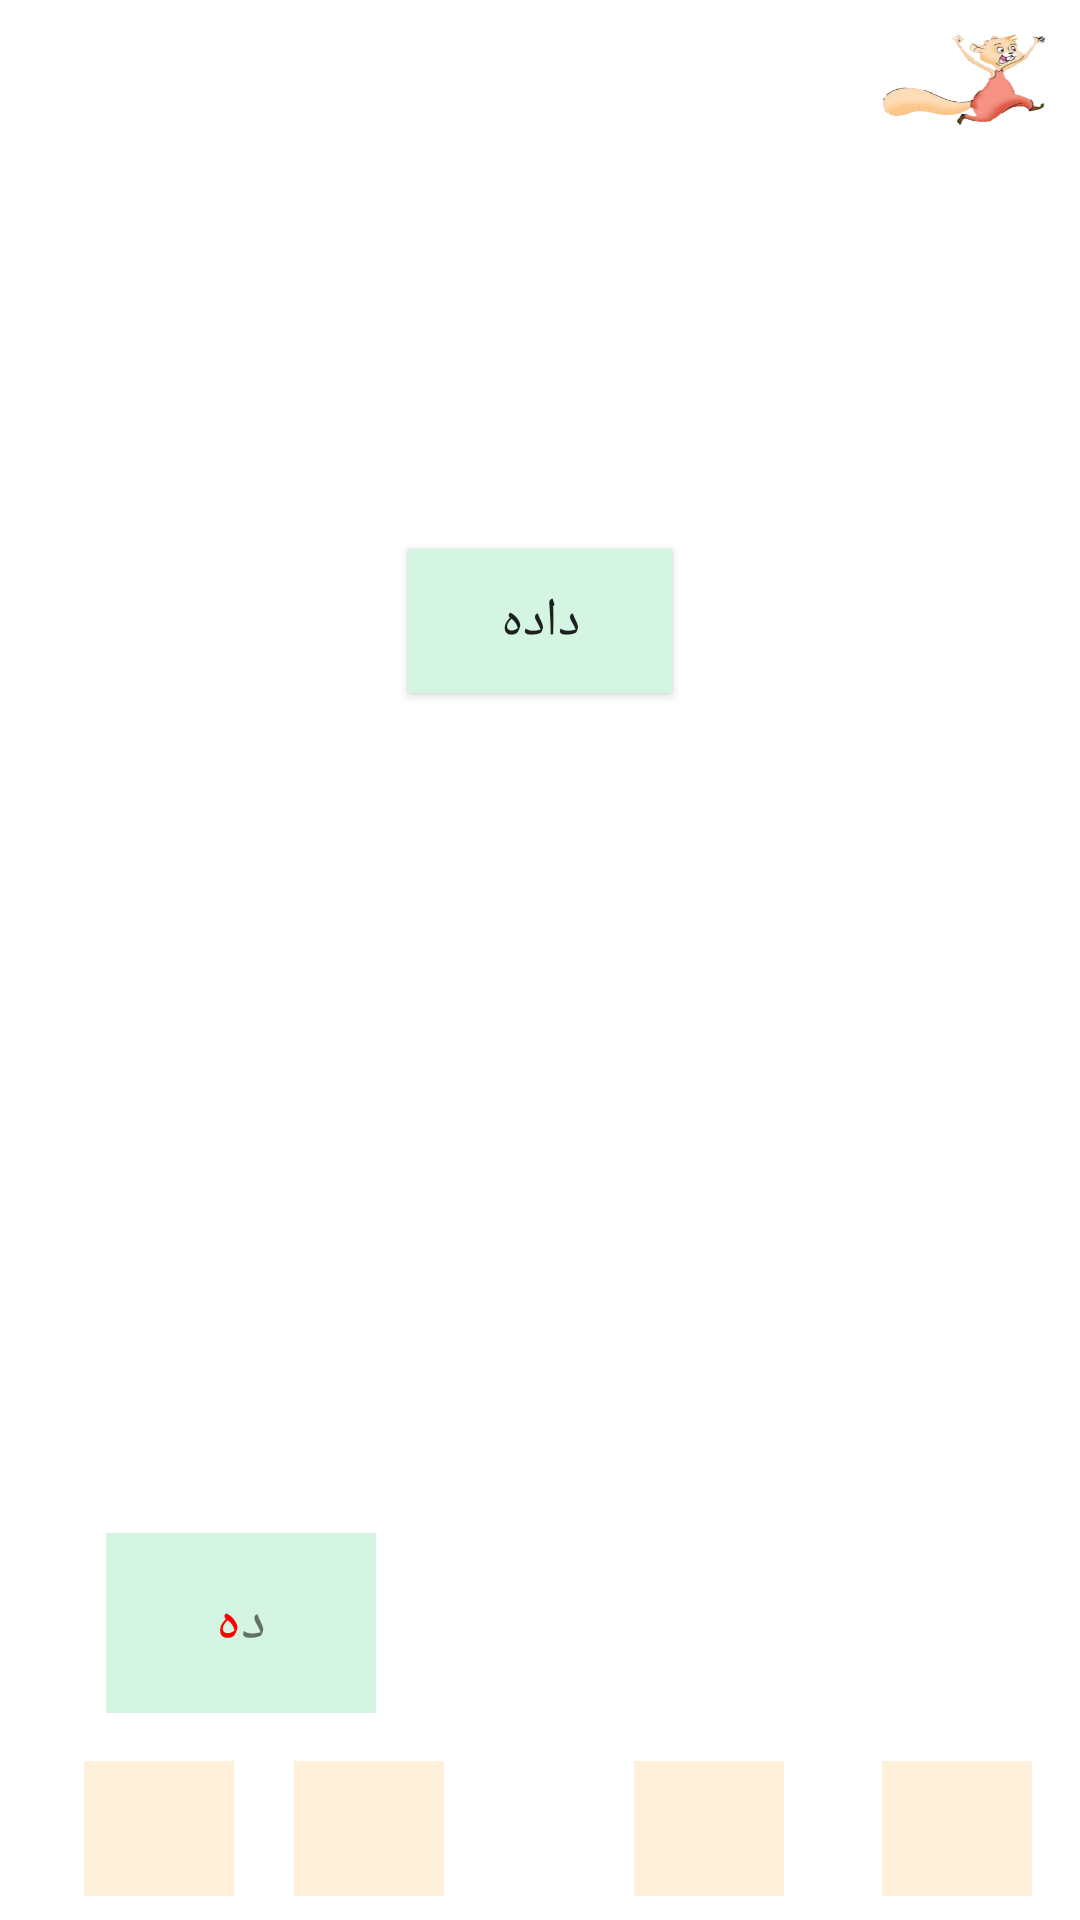

The Android layout XML behind this screen, and the referenced resources:
<!-- AndroidManifest.xml: application theme AppTheme -->
<!-- res/layout/activity_brga.xml -->
<?xml version="1.0" encoding="utf-8"?>

<android.support.constraint.ConstraintLayout
    xmlns:android="http://schemas.android.com/apk/res/android"
    xmlns:tools="http://schemas.android.com/tools"
    xmlns:app="http://schemas.android.com/apk/res-auto"
    android:layout_width="match_parent"
    android:layout_height="match_parent"
    tools:context=".BrgaActivity"
    android:background="#FFFFFF">


    <ImageView
        android:id="@+id/imageView3"
        android:layout_width="wrap_content"
        android:layout_height="wrap_content"

        android:layout_alignParentTop="true"
        app:srcCompat="@drawable/dada"
        tools:ignore="MissingConstraints"
        tools:layout_editor_absoluteX="0dp"
        tools:layout_editor_absoluteY="30dp" />

    <Button
        android:id="@+id/button"
        android:layout_width="wrap_content"
        android:layout_height="wrap_content"
        android:layout_alignStart="@+id/left_layout1"

        android:layout_alignLeft="@+id/left_layout1"
        android:layout_alignParentTop="true"

        android:layout_marginStart="8dp"
        android:layout_marginLeft="8dp"
        android:layout_marginTop="8dp"
        android:layout_marginEnd="8dp"
        android:layout_marginRight="8dp"
        android:layout_marginBottom="280dp"
        android:background="#D5F5E3 "
        android:text="دادە"
        android:textSize="18sp"
        app:layout_constraintBottom_toTopOf="@+id/top2"
        app:layout_constraintEnd_toEndOf="parent"
        app:layout_constraintStart_toStartOf="parent"
        app:layout_constraintTop_toTopOf="@+id/imageView3"
        app:layout_constraintVertical_bias="1.0"
        tools:ignore="MissingConstraints" />

    <LinearLayout
        android:id="@+id/top1"
        android:layout_width="90dp"
        android:layout_height="60dp"

        android:layout_alignParentStart="true"

        android:layout_alignParentLeft="true"
        android:layout_alignParentTop="true"
        android:layout_marginTop="8dp"
        android:layout_marginEnd="16dp"
        android:layout_marginRight="16dp"
        android:layout_marginBottom="8dp"
        android:layout_weight="1"
        android:background="#D5F5E3 "
        android:gravity="center"
        android:orientation="horizontal"
        app:layout_constraintBottom_toTopOf="@+id/right_layout1"
        app:layout_constraintEnd_toEndOf="@+id/imageView3"
        app:layout_constraintTop_toBottomOf="@+id/button"
        app:layout_constraintVertical_bias="0.972"
        tools:ignore="MissingConstraints">

        <TextView
            android:id="@+id/e1"
            android:layout_width="wrap_content"
            android:layout_height="wrap_content"
            android:text="ا"
            android:textColor="#FF0000"
            android:textSize="20sp" />

        <TextView
            android:id="@+id/d1"
            android:layout_width="wrap_content"
            android:layout_height="wrap_content"
            android:text="د"
            android:textSize="20sp" />

    </LinearLayout>

    <LinearLayout
        android:id="@+id/top2"
        android:layout_width="90dp"
        android:layout_height="60dp"
        android:layout_alignParentStart="true"
        android:layout_alignParentLeft="true"
        android:layout_alignParentBottom="true"
        android:layout_marginStart="8dp"
        android:layout_marginLeft="8dp"
        android:layout_marginEnd="8dp"
        android:layout_marginRight="8dp"
        android:layout_marginBottom="16dp"
        android:layout_weight="1"
        android:background="#D5F5E3 "
        android:gravity="center"
        android:orientation="horizontal"
        app:layout_constraintBottom_toTopOf="@+id/left_layout2"
        app:layout_constraintEnd_toEndOf="parent"
        app:layout_constraintHorizontal_bias="0.107"
        app:layout_constraintStart_toStartOf="@+id/imageView3"
        tools:ignore="MissingConstraints">


        <TextView
            android:id="@+id/e2"
            android:layout_width="wrap_content"
            android:layout_height="wrap_content"
            android:text="ە"
            android:textColor="#FF0000"
            android:textSize="20sp" />

        <TextView
            android:id="@+id/d2"
            android:layout_width="wrap_content"
            android:layout_height="wrap_content"
            android:text="د"
            android:textSize="20sp" />

    </LinearLayout>

    <LinearLayout
        android:id="@+id/left_layout1"
        android:layout_width="50dp"
        android:layout_height="45dp"
        android:layout_alignParentStart="true"
        android:layout_alignParentLeft="true"

        android:layout_alignParentTop="true"
        android:layout_marginStart="8dp"
        android:layout_marginLeft="8dp"
        android:layout_marginEnd="8dp"
        android:layout_marginRight="8dp"
        android:layout_marginBottom="8dp"
        android:background="#fff0dc"
        android:gravity="center"
        android:orientation="vertical"
        app:layout_constraintBottom_toBottomOf="parent"
        app:layout_constraintEnd_toStartOf="@+id/right_layout1"
        app:layout_constraintHorizontal_bias="0.692"
        app:layout_constraintStart_toEndOf="@+id/right_layout2"
        tools:ignore="MissingConstraints">


    </LinearLayout>

    <LinearLayout
        android:id="@+id/right_layout1"
        android:layout_width="50dp"
        android:layout_height="45dp"
        android:layout_alignParentStart="true"
        android:layout_alignParentLeft="true"

        android:layout_alignParentTop="true"
        android:layout_marginEnd="16dp"
        android:layout_marginRight="16dp"
        android:layout_marginBottom="8dp"
        android:background="#fff0dc"
        android:gravity="center"
        android:orientation="vertical"
        app:layout_constraintBottom_toBottomOf="parent"
        app:layout_constraintEnd_toEndOf="parent"
        tools:ignore="MissingConstraints">


    </LinearLayout>

    <LinearLayout
        android:id="@+id/right_layout2"
        android:layout_width="50dp"
        android:layout_height="45dp"
        android:layout_alignParentStart="true"
        android:layout_alignParentLeft="true"

        android:layout_alignParentTop="true"
        android:layout_marginStart="20dp"
        android:layout_marginLeft="20dp"
        android:layout_marginBottom="8dp"
        android:background="#fff0dc"
        android:gravity="center"
        android:orientation="vertical"
        app:layout_constraintBottom_toBottomOf="parent"
        app:layout_constraintStart_toEndOf="@+id/left_layout2"
        tools:ignore="MissingConstraints">


    </LinearLayout>

    <LinearLayout
        android:id="@+id/left_layout2"
        android:layout_width="50dp"
        android:layout_height="45dp"
        android:layout_alignParentStart="true"
        android:layout_alignParentLeft="true"

        android:layout_alignParentTop="true"
        android:layout_marginStart="28dp"
        android:layout_marginLeft="25dp"
        android:layout_marginBottom="8dp"
        android:background="#fff0dc"
        android:gravity="center"
        android:orientation="vertical"
        app:layout_constraintBottom_toBottomOf="parent"
        app:layout_constraintStart_toStartOf="parent"
        tools:ignore="MissingConstraints">


    </LinearLayout>

    <ImageView
        android:id="@+id/imageView4"
        android:layout_width="161dp"
        android:layout_height="348dp"
        android:layout_marginTop="8dp"
        android:layout_marginBottom="8dp"
        app:layout_constraintBottom_toBottomOf="parent"
        app:layout_constraintTop_toTopOf="parent"
        app:layout_constraintVertical_bias="0.183"
        app:srcCompat="@drawable/arroww"
        tools:ignore="MissingConstraints"
        tools:layout_editor_absoluteX="0dp" />

    <ImageView
        android:id="@+id/imageView6"
        android:layout_width="161dp"
        android:layout_height="347dp"
        android:layout_marginStart="8dp"
        android:layout_marginLeft="8dp"
        android:layout_marginTop="8dp"
        android:layout_marginEnd="8dp"
        android:layout_marginRight="8dp"
        android:layout_marginBottom="8dp"
        app:layout_constraintBottom_toBottomOf="parent"
        app:layout_constraintEnd_toEndOf="parent"
        app:layout_constraintHorizontal_bias="1.0"
        app:layout_constraintStart_toStartOf="parent"
        app:layout_constraintTop_toTopOf="parent"
        app:layout_constraintVertical_bias="0.182"
        app:srcCompat="@drawable/aroww2" />

    <ImageView
        android:id="@+id/imageView8"
        android:layout_width="44dp"
        android:layout_height="54dp"
        android:layout_marginStart="8dp"
        android:layout_marginLeft="8dp"
        android:layout_marginTop="8dp"
        android:layout_marginEnd="8dp"
        android:layout_marginRight="8dp"
        android:layout_marginBottom="8dp"
        app:layout_constraintBottom_toBottomOf="parent"
        app:layout_constraintEnd_toEndOf="parent"
        app:layout_constraintHorizontal_bias="0.76"
        app:layout_constraintStart_toStartOf="parent"
        app:layout_constraintTop_toTopOf="parent"
        app:layout_constraintVertical_bias="0.937"
        app:srcCompat="@drawable/ar" />

    <ImageView
        android:id="@+id/imageView9"
        android:layout_width="41dp"
        android:layout_height="44dp"
        android:layout_marginStart="8dp"
        android:layout_marginLeft="8dp"
        android:layout_marginTop="8dp"
        android:layout_marginEnd="8dp"
        android:layout_marginRight="8dp"
        android:layout_marginBottom="8dp"
        app:layout_constraintBottom_toBottomOf="parent"
        app:layout_constraintEnd_toEndOf="parent"
        app:layout_constraintHorizontal_bias="0.948"
        app:layout_constraintStart_toStartOf="parent"
        app:layout_constraintTop_toTopOf="parent"
        app:layout_constraintVertical_bias="0.915"
        app:srcCompat="@drawable/ar2" />

    <ImageView
        android:id="@+id/imageView10"
        android:layout_width="40dp"
        android:layout_height="46dp"
        android:layout_marginStart="8dp"
        android:layout_marginLeft="8dp"
        android:layout_marginTop="8dp"
        android:layout_marginEnd="8dp"
        android:layout_marginRight="8dp"
        android:layout_marginBottom="8dp"
        app:layout_constraintBottom_toBottomOf="@+id/imageView3"
        app:layout_constraintEnd_toEndOf="parent"
        app:layout_constraintHorizontal_bias="0.091"
        app:layout_constraintStart_toStartOf="parent"
        app:layout_constraintTop_toTopOf="parent"
        app:layout_constraintVertical_bias="0.906"
        app:srcCompat="@drawable/ar" />

    <ImageView
        android:id="@+id/imageView11"
        android:layout_width="39dp"
        android:layout_height="55dp"
        android:layout_marginStart="8dp"
        android:layout_marginLeft="8dp"
        android:layout_marginTop="8dp"
        android:layout_marginEnd="8dp"
        android:layout_marginRight="8dp"
        android:layout_marginBottom="8dp"
        app:layout_constraintBottom_toBottomOf="parent"
        app:layout_constraintEnd_toEndOf="parent"
        app:layout_constraintHorizontal_bias="0.246"
        app:layout_constraintStart_toStartOf="parent"
        app:layout_constraintTop_toTopOf="parent"
        app:layout_constraintVertical_bias="0.913"
        app:srcCompat="@drawable/ar2" />
    <Button
        android:id="@+id/next"
        android:layout_width="60dp"
        android:layout_height="35dp"
        android:background="@drawable/next1"
       app:layout_constraintTop_toTopOf="parent"
        app:layout_constraintRight_toRightOf="parent"
        android:layout_margin="@dimen/genral_ma_pa"/>

</android.support.constraint.ConstraintLayout>
<!-- resources referenced by this layout -->
<resources>
  <dimen name="genral_ma_pa">8dp</dimen>
  <!-- drawable ar: png bitmap (drawable, 2389 bytes) -->
  <!-- drawable ar2: png bitmap (drawable, 2405 bytes) -->
  <!-- drawable aroww2: png bitmap (drawable, 40196 bytes) -->
  <!-- drawable arroww: png bitmap (drawable, 34161 bytes) -->
  <!-- drawable dada: png bitmap (drawable, 281303 bytes) -->
  <!-- drawable next1: png bitmap (drawable-v24, 48785 bytes) -->
  <style name="AppTheme" parent="Base.Theme.AppCompat.Light.DarkActionBar">
          
          <item name="colorPrimary">@color/colorPrimary</item>
          <item name="colorPrimaryDark">@color/colorPrimaryDark</item>
          <item name="colorAccent">@color/colorAccent</item>
      </style>
  <color name="colorPrimary">#008577</color>
  <color name="colorPrimaryDark">#00574B</color>
  <color name="colorAccent">#D81B60</color>
</resources>
